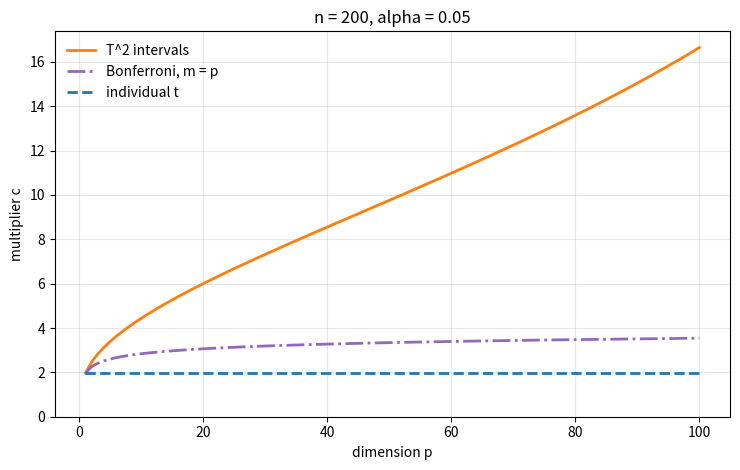

Generate this figure with matplotlib:
"""Multipliers of individual, Bonferroni and T^2 intervals as functions of the dimension p (n = 200)."""

import numpy as np
import matplotlib.pyplot as plt
from scipy import stats

n, alpha = 200, 0.05
ps = np.arange(1, 101)
c_t = np.full(ps.shape, stats.t.ppf(1 - alpha / 2, n - 1))
c_bonf = stats.t.ppf(1 - alpha / (2 * ps), n - 1)
c_T2 = np.sqrt(ps * (n - 1) / (n - ps) * stats.f.ppf(1 - alpha, ps, n - ps))

fig, ax = plt.subplots(figsize=(7.5, 4.8))
ax.plot(ps, c_T2, color="C1", lw=2, label="T^2 intervals")
ax.plot(ps, c_bonf, color="C4", lw=2, ls="-.", label="Bonferroni, m = p")
ax.plot(ps, c_t, color="C0", lw=2, ls="--", label="individual t")
ax.set_xlabel("dimension p")
ax.set_ylabel("multiplier c")
ax.set_title("n = 200, alpha = 0.05")
ax.set_ylim(0, None)
ax.legend(frameon=False, loc="upper left")
ax.grid(alpha=0.3)
fig.tight_layout()
